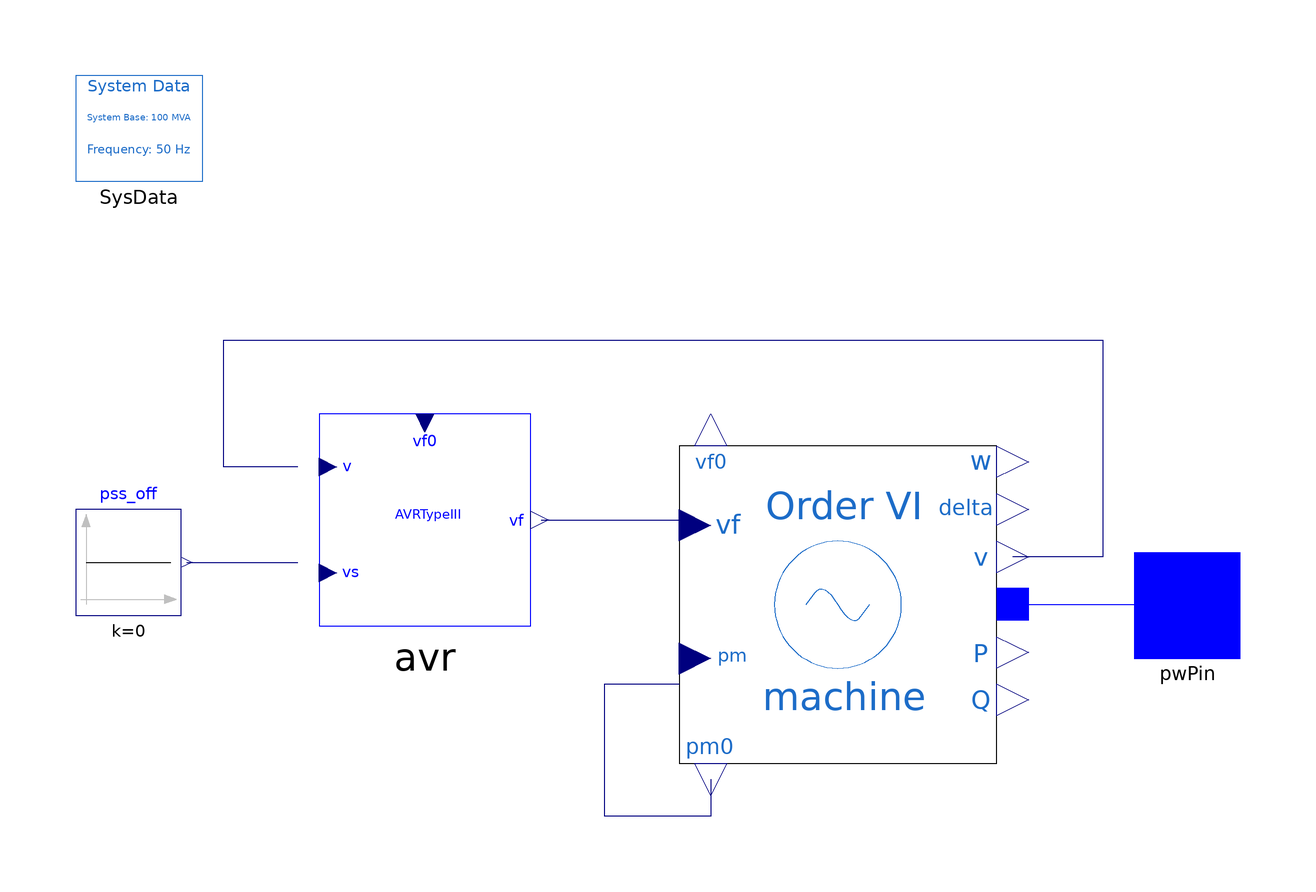

The component connection diagram of the Modelica model below, drawn from its own Placement and Line annotations.

model Generator

  iPSL.Electrical.Controls.PSAT.AVR.AVRtypeIII avr(
    vfmax=7,
    vfmin=-6.40,
    K0=200,
    T2=1,
    T1=1,
    Te=0.0001,
    vf0=2.420701642076922,
    s0=0,
    Tr=0.015) annotation (Placement(transformation(extent={{-54,-4},{-14,36}})));
  iPSL.Electrical.Machines.PSAT.SixthOrder.Order6 machine(
    Vn=400,
    V_b=400,
    fn=60,
    ra=0.003,
    xd=1.81,
    xq=1.76,
    xd1=0.3,
    xq1=0.65,
    xd2=0.23,
    xq2=0.25,
    Td10=8,
    Tq10=1,
    Td20=0.03,
    Tq20=0.07,
    Taa=0.002,
    M=7,
    D=0,
    P_0=19.979999999936396,
    Q_0=9.679249699065775,
    V_0=1,
    angle_0=0.494677176989154,
    Sn=2220) annotation (Placement(transformation(extent={{14,-30},{74,30}})));
  iPSL.Connectors.PwPin pwPin annotation (Placement(transformation(extent={{100,-10},{120,10}}), iconTransformation(extent={{100,-10},{120,10}})));
  Modelica.Blocks.Sources.Constant pss_off(k=0) annotation (Placement(transformation(extent={{-100,-2},{-80,18}})));
  inner iPSL.Electrical.SystemBase SysData annotation (Placement(transformation(extent={{-100,80},{-76,100}})));
equation
  connect(avr.vf, machine.vf) annotation (Line(points={{-12,16},{14,16},{14,15}}, color={0,0,127}));
  connect(avr.v, machine.v) annotation (Line(points={{-58,26},{-72,26},{-72,50},{94,50},{94,9},{77,9}}, color={0,0,127}));
  connect(machine.pm0, machine.pm) annotation (Line(points={{20,-33},{20,-33},{20,-40},{0,-40},{0,-15},{14,-15}}, color={0,0,127}));
  connect(machine.p, pwPin) annotation (Line(points={{77,0.14892},{78.5,0.14892},{78.5,0},{110,0}}, color={0,0,255}));
  connect(pss_off.y, avr.vs) annotation (Line(points={{-79,8},{-58,8}}, color={0,0,127}));
  annotation (Icon(coordinateSystem(preserveAspectRatio=false, extent={{-100,-100},{100,100}}), graphics={
        Ellipse(
          extent={{-100,100},{100,-100}},
          lineColor={0,0,0},
          fillColor={255,255,255},
          fillPattern=FillPattern.Solid),
        Line(
          points={{-48,2},{-20,56},{2,4},{24,-28},{48,22}},
          color={0,0,0},
          smooth=Smooth.Bezier),
        Text(
          extent={{-52,-18},{56,-66}},
          lineColor={0,0,0},
          fillColor={255,255,255},
          fillPattern=FillPattern.Solid,
          textString="%name")}), Diagram(coordinateSystem(preserveAspectRatio=false, extent={{-100,-100},{100,100}})));
end Generator;